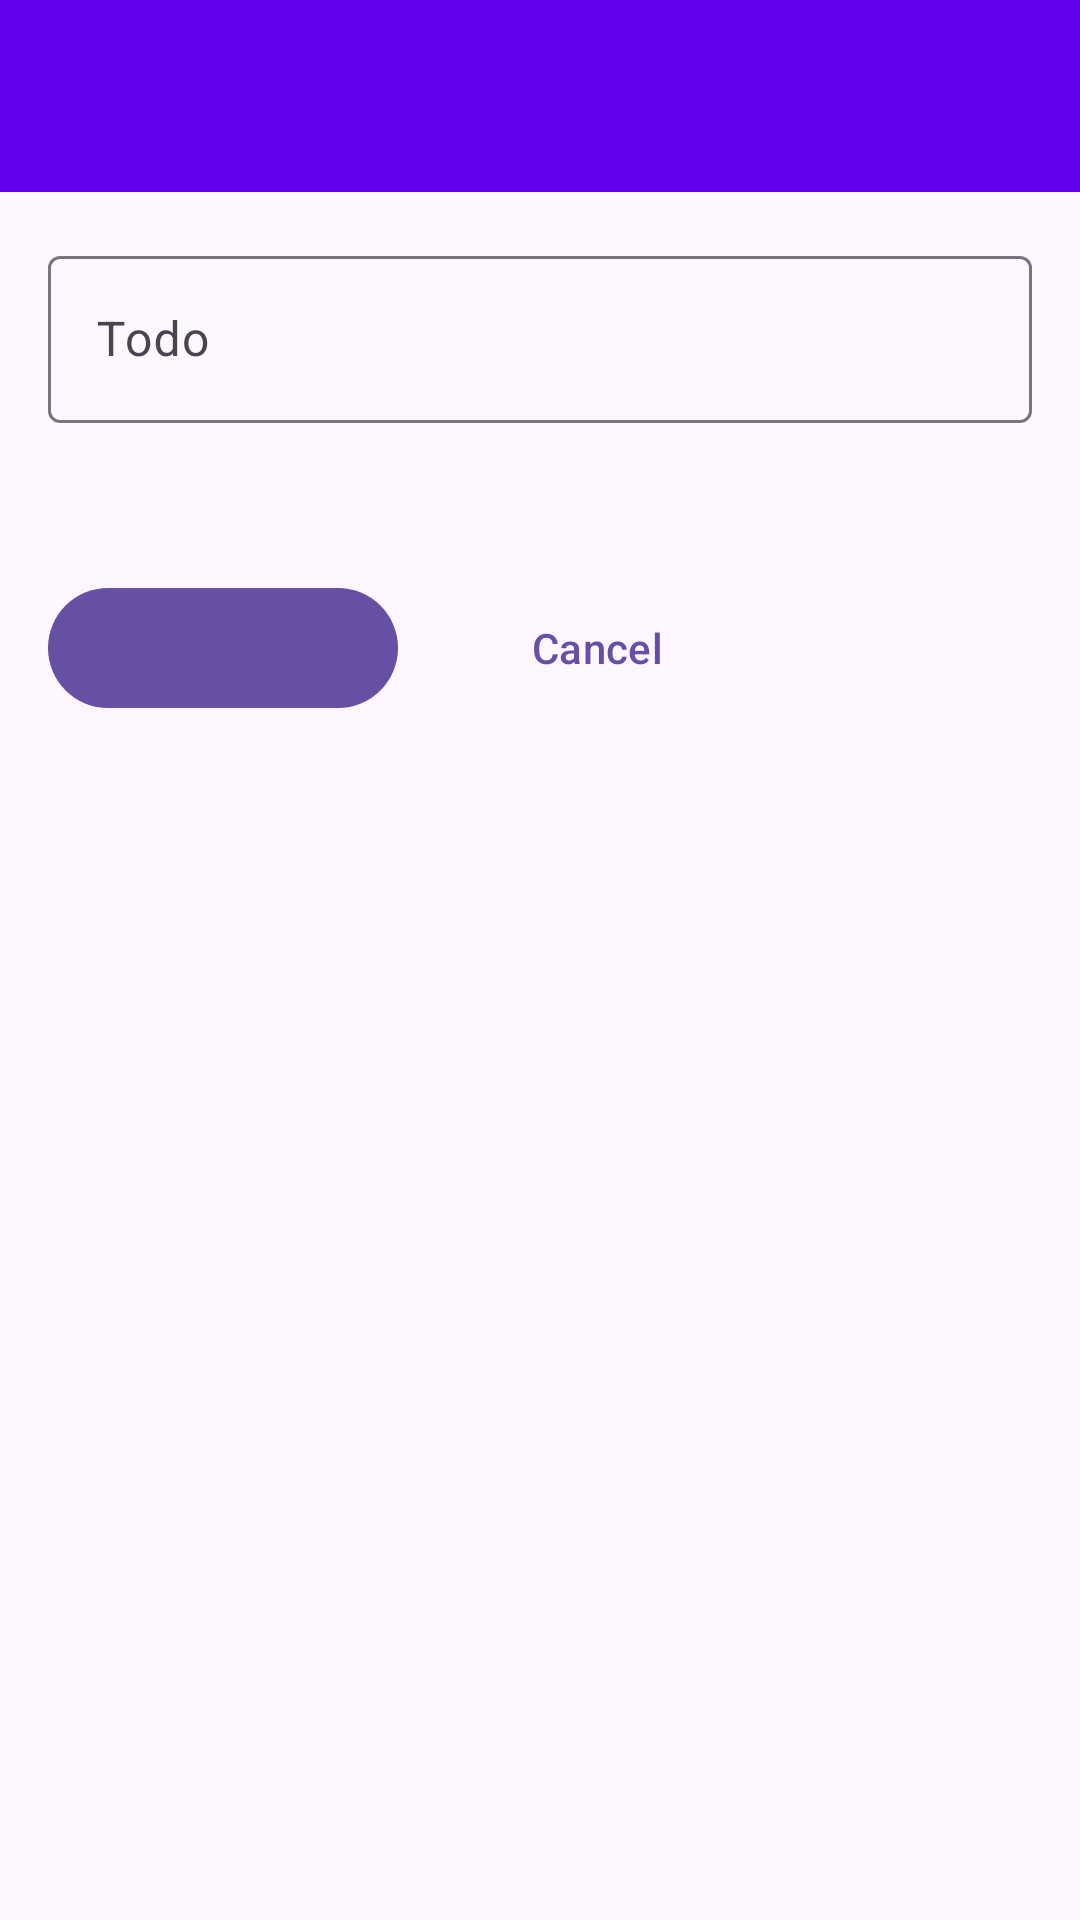

Android layout source for this screen:
<!-- AndroidManifest.xml: application theme Theme.TaskBoard -->
<!-- res/layout/todo_details_activity.xml -->
<?xml version="1.0" encoding="utf-8"?>
<androidx.coordinatorlayout.widget.CoordinatorLayout xmlns:android="http://schemas.android.com/apk/res/android"
    xmlns:app="http://schemas.android.com/apk/res-auto"
    xmlns:tools="http://schemas.android.com/tools"
    android:layout_width="match_parent"
    android:layout_height="match_parent">

    <com.google.android.material.appbar.AppBarLayout
        android:id="@+id/appBarLayout"
        android:layout_width="match_parent"
        android:layout_height="wrap_content"
        android:background="@color/design_default_color_primary"
        android:fitsSystemWindows="true">

        <com.google.android.material.appbar.MaterialToolbar
            android:id="@+id/top_bar"
            android:layout_width="match_parent"
            android:layout_height="?attr/actionBarSize"
            app:layout_anchor="@+id/appBarLayout"
            app:layout_anchorGravity="center"
            app:navigationIcon="@drawable/ic_back"
            app:navigationIconTint="@color/design_default_color_on_primary"
            app:titleTextColor="@color/design_default_color_on_primary"
            tools:title="Todo Details" />

    </com.google.android.material.appbar.AppBarLayout>

    <include
        android:id="@+id/stateLayout"
        layout="@layout/load_state"
        android:layout_width="match_parent"
        android:layout_height="match_parent"
        android:layout_margin="16dp"
        android:visibility="gone"
        app:layout_behavior="@string/appbar_scrolling_view_behavior"/>

    <androidx.core.widget.NestedScrollView
        android:id="@+id/todo_details"
        android:layout_width="match_parent"
        android:layout_height="match_parent"
        android:padding="16dp"
        android:visibility="visible"
        app:layout_behavior="@string/appbar_scrolling_view_behavior">

        <LinearLayout
            android:layout_width="match_parent"
            android:layout_height="wrap_content"
            android:orientation="vertical">

            <com.google.android.material.textfield.TextInputLayout
                android:id="@+id/til_title"
                style="@style/Widget.Material3.TextInputLayout.OutlinedBox"
                android:layout_width="match_parent"
                android:layout_height="wrap_content"
                android:hint="@string/todo">

                <com.google.android.material.textfield.TextInputEditText
                    android:id="@+id/et_title"
                    android:layout_width="match_parent"
                    android:layout_height="wrap_content"
                    android:inputType="textCapSentences" />
            </com.google.android.material.textfield.TextInputLayout>

            <TextView
                android:id="@+id/tvTagsError"
                android:layout_height="wrap_content"
                android:layout_width="wrap_content"
                android:textColor="?attr/colorError"
                android:visibility="visible" />


            <LinearLayout
                android:id="@+id/ll_button_container"
                android:layout_width="match_parent"
                android:layout_height="wrap_content"
                android:layout_marginTop="32dp"
                android:gravity="center_vertical"
                android:orientation="horizontal">

                <com.google.android.material.button.MaterialButton
                    android:id="@+id/btn_save"
                    android:layout_width="0dp"
                    android:layout_height="wrap_content"
                    android:layout_weight="1"
                    tools:text="Update" />

                <com.google.android.material.button.MaterialButton
                    android:id="@+id/btn_cancel"
                    style="@style/Widget.Material3.Button.TextButton"
                    android:layout_width="0dp"
                    android:layout_height="wrap_content"
                    android:layout_marginStart="8dp"
                    android:layout_weight="1"
                    android:text="@string/cancel" />

                <View
                    android:id="@+id/spacer"
                    android:layout_width="0dp"
                    android:layout_height="0dp"
                    android:layout_weight="0.5"
                    tools:visibility="gone" />

                <com.google.android.material.button.MaterialButton
                    android:id="@+id/btn_delete"
                    style="@style/Widget.Material3.Button.IconButton"
                    android:layout_width="wrap_content"
                    android:layout_height="wrap_content"
                    android:contentDescription="@string/delete_post"
                    app:icon="@drawable/ic_delete"
                    app:iconTint="?attr/colorError"
                    app:rippleColor="#20FF0000"
                    tools:visibility="gone" />
            </LinearLayout>

        </LinearLayout>
    </androidx.core.widget.NestedScrollView>

</androidx.coordinatorlayout.widget.CoordinatorLayout>
<!-- res/layout/load_state.xml (included above) -->
<?xml version="1.0" encoding="utf-8"?>
<LinearLayout
    xmlns:android="http://schemas.android.com/apk/res/android"
    xmlns:tools="http://schemas.android.com/tools"
    android:layout_width="match_parent"
    android:layout_height="wrap_content"
    android:layout_gravity="center"
    android:orientation="vertical">

    <ProgressBar
        android:id="@+id/progress_bar"
        android:layout_width="match_parent"
        android:layout_height="wrap_content"
        tools:visibility="gone" />

    <TextView
        android:id="@+id/tvError"
        android:layout_width="match_parent"
        android:layout_height="wrap_content"
        android:background="#F8D7DA"
        android:padding="16dp"
        android:textAlignment="center"
        android:textAppearance="?attr/textAppearanceBodyMedium"
        android:textColor="@color/design_default_color_error"
        tools:text="No internet connection"
        tools:visibility="gone" />

    <Button
        android:id="@+id/btn_retry"
        android:layout_width="wrap_content"
        android:layout_height="wrap_content"
        android:layout_gravity="center"
        android:text="@string/try_again"
        style="@style/Widget.Material3.Button.TextButton"
        tools:visibility="gone"/>
</LinearLayout>
<!-- resources referenced by this layout -->
<resources>
  <string name="cancel">Cancel</string>
  <string name="delete_post">Delete Post</string>
  <string name="todo">Todo</string>
  <string name="try_again">Try Again</string>
  <style name="Theme.TaskBoard" parent="Base.Theme.TaskBoard" />
  <style name="Base.Theme.TaskBoard" parent="Theme.Material3.DayNight.NoActionBar">
          
          
      </style>
</resources>
